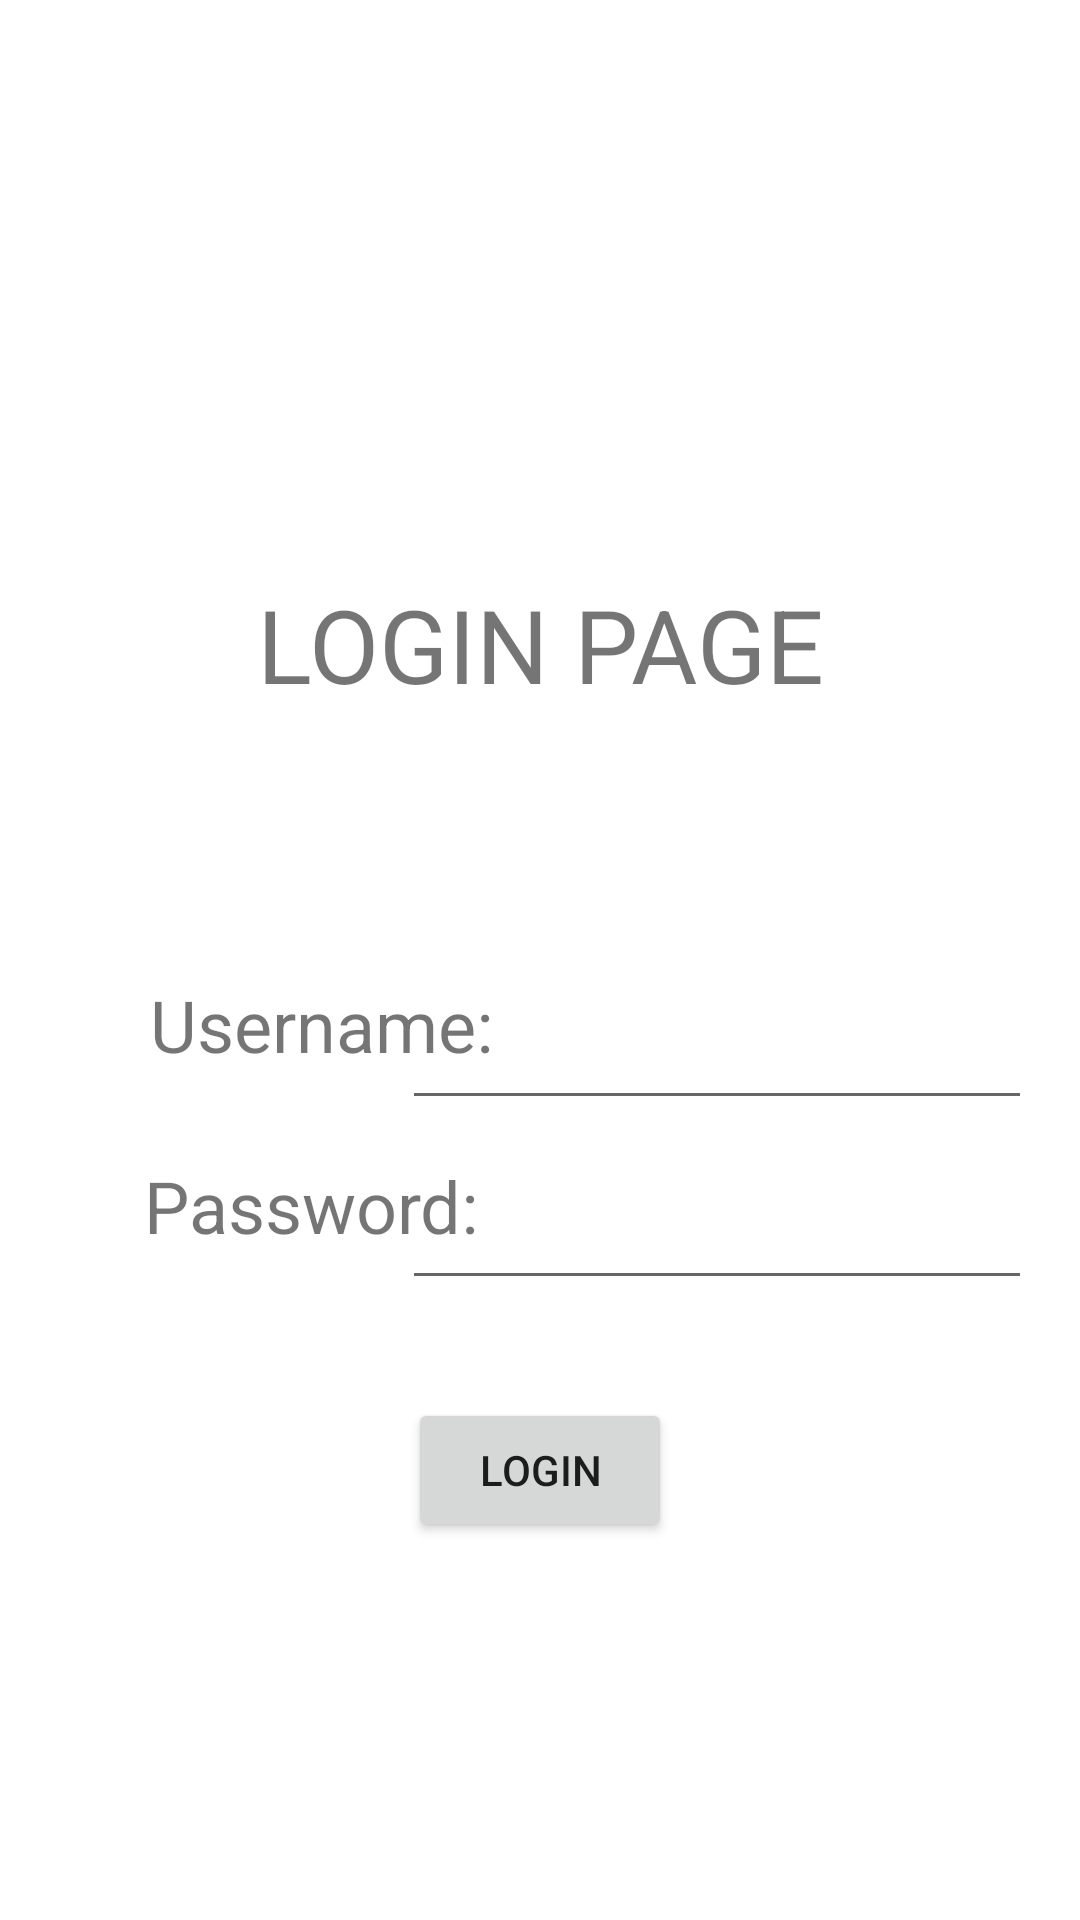

The Android layout XML behind this screen, and the referenced resources:
<!-- AndroidManifest.xml: application theme Theme.NewProjectFile -->
<!-- res/layout/activity_loginpage.xml -->
<?xml version="1.0" encoding="utf-8"?>
<androidx.constraintlayout.widget.ConstraintLayout xmlns:android="http://schemas.android.com/apk/res/android"
    xmlns:app="http://schemas.android.com/apk/res-auto"
    xmlns:tools="http://schemas.android.com/tools"
    android:id="@+id/lol"
    android:layout_width="match_parent"
    android:layout_height="match_parent">

    <TextView
        android:id="@+id/textView6"
        android:layout_width="0dp"
        android:layout_height="wrap_content"
        android:layout_marginTop="192dp"
        android:text="Login Page"
        android:textAlignment="center"
        android:textAllCaps="true"
        android:textSize="34sp"
        app:layout_constraintEnd_toEndOf="parent"
        app:layout_constraintHorizontal_bias="1.0"
        app:layout_constraintStart_toStartOf="parent"
        app:layout_constraintTop_toTopOf="parent" />

    <TextView
        android:id="@+id/textView7"
        android:layout_width="wrap_content"
        android:layout_height="wrap_content"
        android:layout_marginStart="50dp"
        android:layout_marginTop="88dp"
        android:text="Username:"
        android:textSize="24sp"
        app:layout_constraintStart_toStartOf="parent"
        app:layout_constraintTop_toBottomOf="@+id/textView6" />

    <TextView
        android:id="@+id/textView8"
        android:layout_width="wrap_content"
        android:layout_height="wrap_content"
        android:layout_marginStart="48dp"
        android:layout_marginTop="28dp"
        android:text="Password:"
        android:textSize="24sp"
        app:layout_constraintStart_toStartOf="parent"
        app:layout_constraintTop_toBottomOf="@+id/textView7" />

    <Button
        android:id="@+id/button4"
        android:layout_width="wrap_content"
        android:layout_height="wrap_content"
        android:layout_marginTop="48dp"
        android:text="login"
        app:layout_constraintEnd_toEndOf="parent"
        app:layout_constraintStart_toStartOf="parent"
        app:layout_constraintTop_toBottomOf="@+id/textView8" />

    <EditText
        android:id="@+id/username"
        android:layout_width="wrap_content"
        android:layout_height="0dp"
        android:layout_marginTop="88dp"
        android:layout_marginEnd="16dp"
        android:ems="10"
        android:inputType="textPersonName"
        android:minHeight="48dp"
        app:layout_constraintEnd_toEndOf="parent"
        app:layout_constraintTop_toBottomOf="@+id/textView6" />

    <EditText
        android:id="@+id/password"
        android:layout_width="wrap_content"
        android:layout_height="wrap_content"
        android:layout_marginTop="12dp"
        android:layout_marginEnd="16dp"
        android:ems="10"
        android:inputType="textPassword"
        android:minHeight="48dp"
        app:layout_constraintEnd_toEndOf="parent"
        app:layout_constraintTop_toBottomOf="@+id/username" />

</androidx.constraintlayout.widget.ConstraintLayout>
<!-- resources referenced by this layout -->
<resources>
  <style name="Theme.NewProjectFile" parent="Theme.MaterialComponents.DayNight.DarkActionBar">
          
          <item name="colorPrimary">@color/purple_500</item>
          <item name="colorPrimaryVariant">@color/purple_700</item>
          <item name="colorOnPrimary">@color/white</item>
          
          <item name="colorSecondary">@color/teal_200</item>
          <item name="colorSecondaryVariant">@color/teal_700</item>
          <item name="colorOnSecondary">@color/black</item>
          
          <item name="android:statusBarColor" tools:targetApi="l">?attr/colorPrimaryVariant</item>
          
      </style>
  <!-- not gathered from this repository: default colours our renderer supplied (Android Studio template values) -->
  <color name="purple_500">#FF6200EE</color>
  <color name="purple_700">#FF3700B3</color>
  <color name="teal_200">#FF03DAC5</color>
  <color name="teal_700">#FF018786</color>
  <color name="black">#FF000000</color>
  <color name="white">#FFFFFFFF</color>
</resources>
